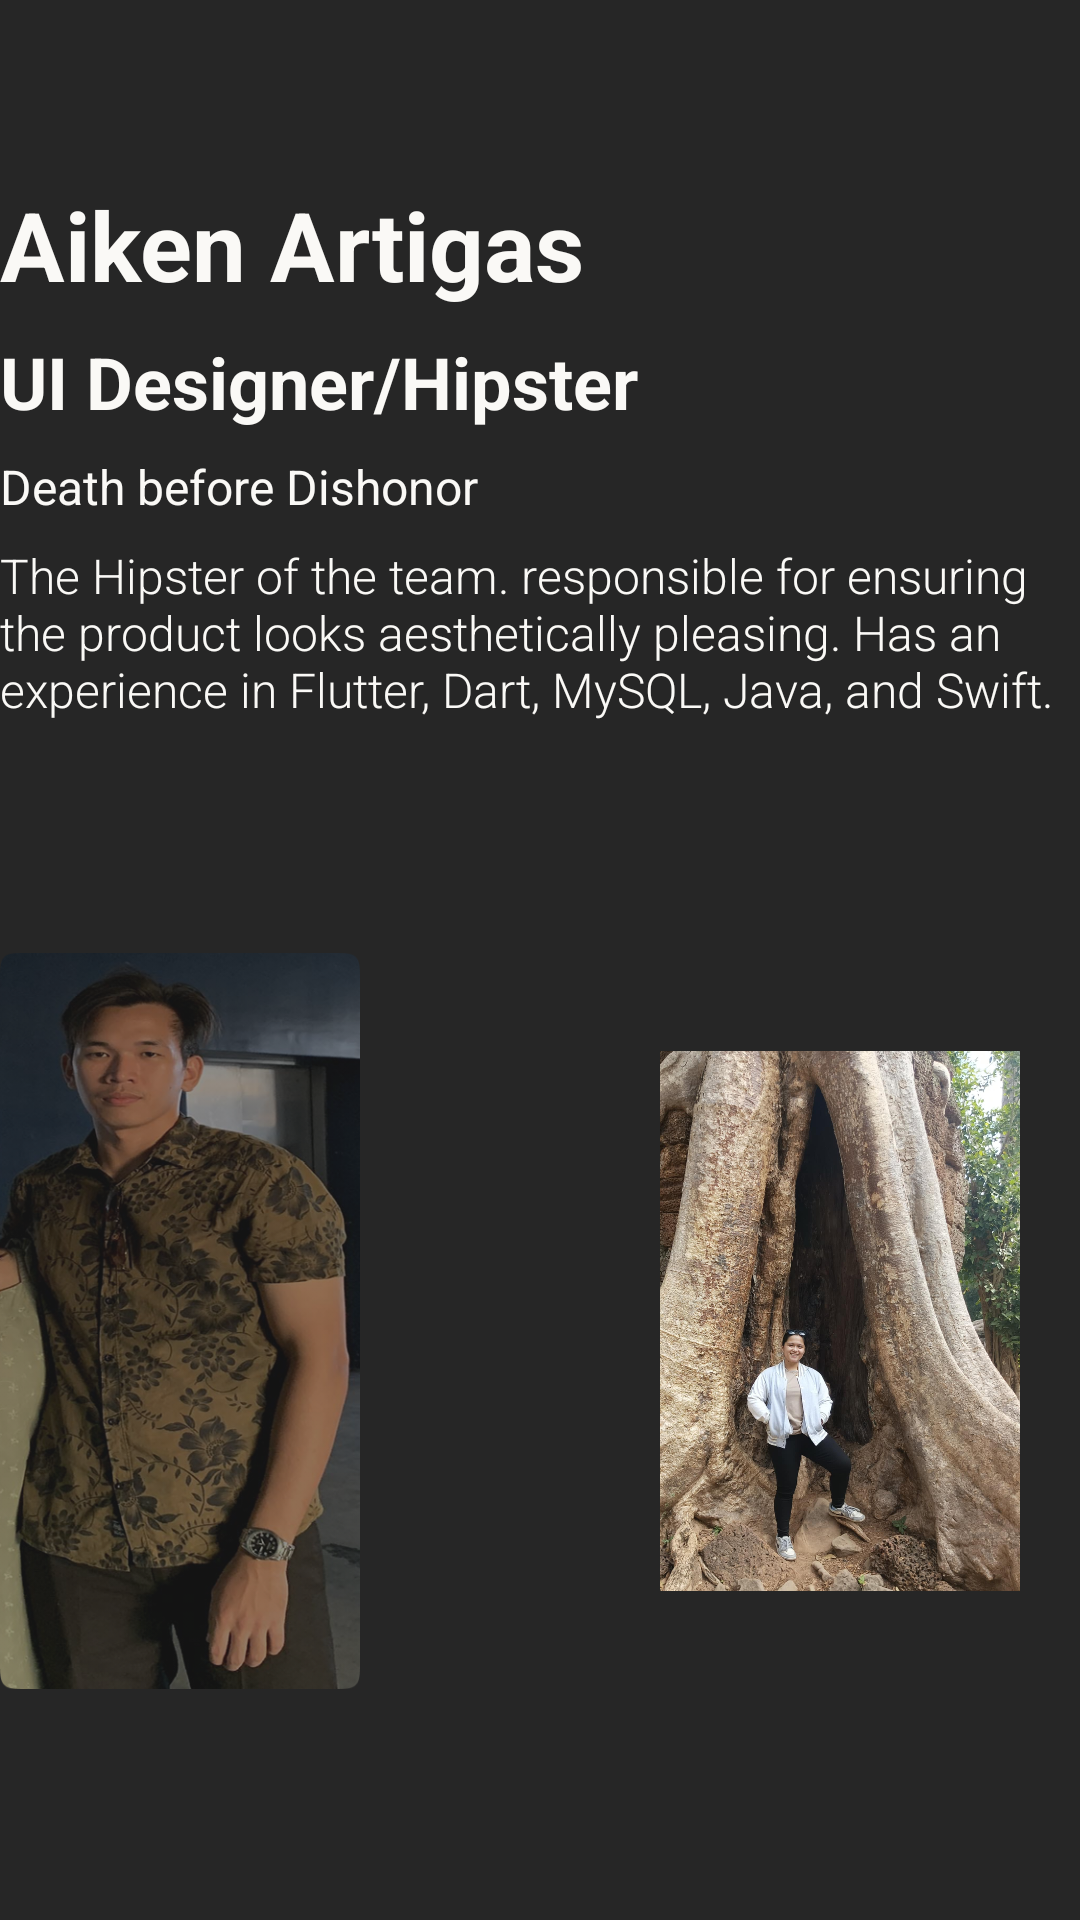

Layout XML and referenced resources for this Android screen:
<!-- AndroidManifest.xml: application theme Theme.JBox -->
<!-- res/layout/activity_dev_artigas.xml -->
<?xml version="1.0" encoding="utf-8"?>
<LinearLayout xmlns:android="http://schemas.android.com/apk/res/android"
    android:layout_width="match_parent"
    android:layout_height="match_parent"
    android:background="@drawable/me"
    android:orientation="vertical"
    >
    <LinearLayout
        android:layout_width="match_parent"
        android:layout_height="match_parent"
        android:background="#D8000000"
        android:orientation="vertical"
        >
        <ImageView
            android:id="@+id/close"

            android:layout_width="60dp"
            android:layout_height="60dp"
            android:src="@drawable/close"
            />

        <LinearLayout
            android:layout_width="wrap_content"
            android:layout_height="wrap_content"
            android:layout_gravity="center"
            android:orientation="vertical"
            >
            <TextView
                android:layout_width="wrap_content"
                android:layout_height="wrap_content"
                android:text="Aiken Artigas"
                android:layout_marginBottom="8dp"
                android:textStyle="bold"
                android:textSize="32dp"
                android:textColor="@color/white"

                />
            <TextView
                android:layout_width="wrap_content"
                android:layout_height="wrap_content"
                android:text="UI Designer/Hipster"
                android:textStyle="bold"
                android:textSize="24dp"
                android:textColor="@color/white"
                android:layout_marginBottom="8dp"


                />
            <TextView
                android:layout_width="wrap_content"
                android:layout_height="wrap_content"
                android:text="Death before Dishonor"
                android:textSize="16dp"
                android:textColor="@color/white"
                android:layout_marginBottom="8dp"

                />
            <TextView
                android:layout_width="wrap_content"
                android:layout_height="wrap_content"
                android:text="The Hipster of the team. responsible for ensuring the product looks aesthetically pleasing. Has an experience in Flutter, Dart, MySQL, Java, and Swift."
                android:textSize="16dp"
                android:fontFamily="sans-serif-light"
                android:textColor="@color/white"
                />
        </LinearLayout>
        <LinearLayout
            android:layout_width="match_parent"
            android:layout_height="wrap_content"
            >

            <ImageView
                android:id="@+id/tapere"

                android:layout_width="120dp"
                android:layout_height="wrap_content"
                android:src="@drawable/taps"

                />

            <ImageView
                android:id="@+id/aiken"
                android:layout_width="100dp"
                android:layout_height="wrap_content"
                android:src="@drawable/me" />

            <ImageView
                android:id="@+id/johanna"
                android:layout_width="120dp"
                android:layout_height="wrap_content"
                android:src="@drawable/johanna"
                />
        </LinearLayout>
    </LinearLayout>
</LinearLayout>
<!-- resources referenced by this layout -->
<resources>
  <color name="white">#FAF9F6</color>
  <!-- drawable johanna: jpg bitmap (drawable, 370760 bytes) -->
  <!-- drawable taps: png bitmap (drawable, 444283 bytes) -->
  <style name="Theme.JBox" parent="android:Theme.Material.Light.NoActionBar" />
</resources>
